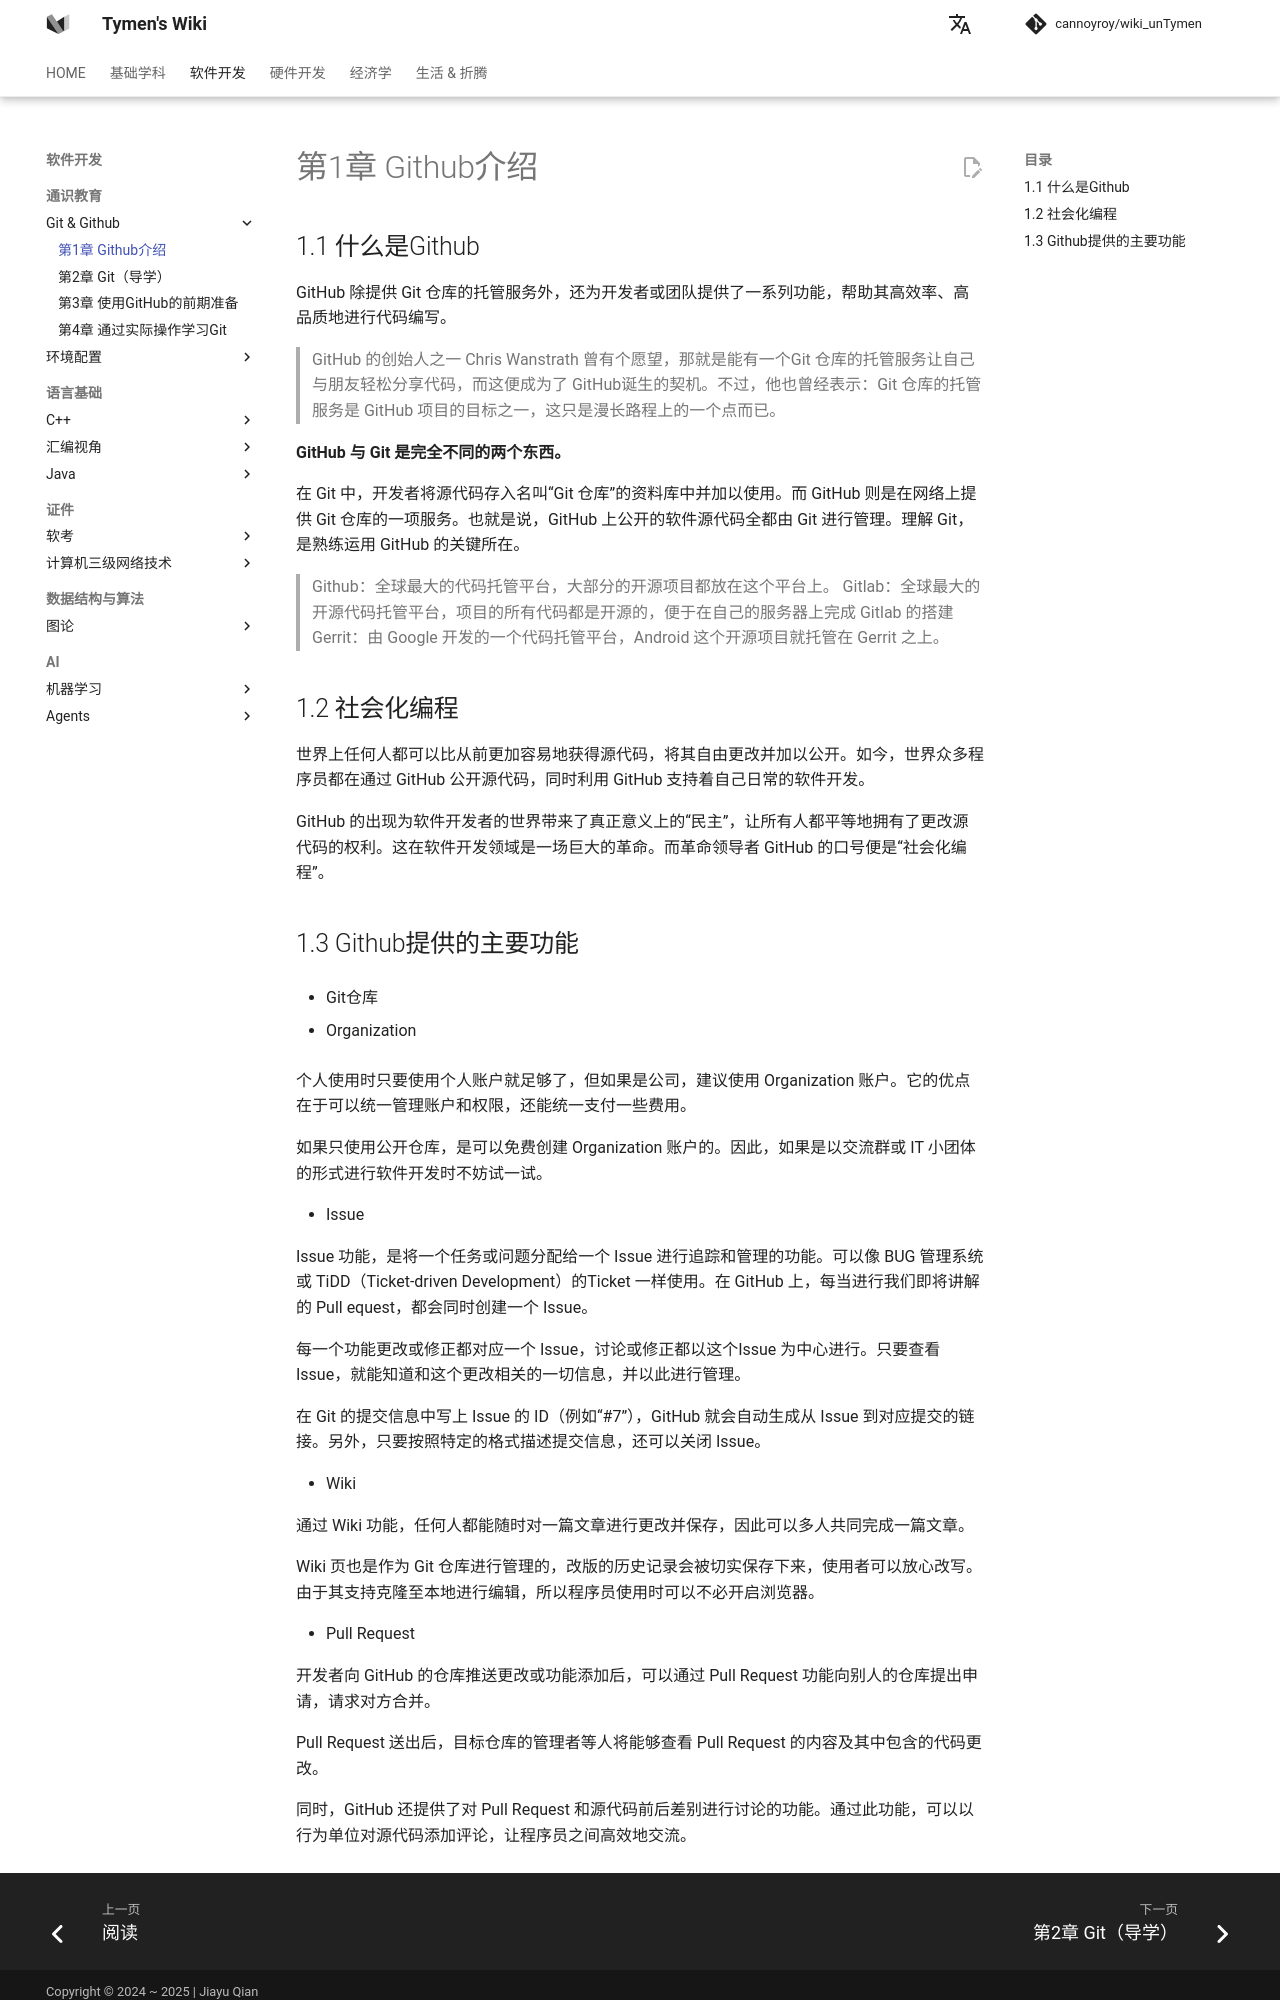

repository: cannoyroy/wiki_unTymen · page: 软件开发/Github/第1章 Github介绍/index.html · generator: mkdocs

# 第1章 Github介绍

## 1.1 什么是Github

GitHub 除提供 Git 仓库的托管服务外，还为开发者或团队提供了一系列功能，帮助其高效率、高品质地进行代码编写。

> GitHub 的创始人之一 Chris Wanstrath 曾有个愿望，那就是能有一个Git 仓库的托管服务让自己与朋友轻松分享代码，而这便成为了 GitHub诞生的契机。不过，他也曾经表示：Git 仓库的托管服务是 GitHub 项目的目标之一，这只是漫长路程上的一个点而已。

**GitHub 与 Git 是完全不同的两个东西。**

在 Git 中，开发者将源代码存入名叫“Git 仓库”的资料库中并加以使用。而 GitHub 则是在网络上提供 Git 仓库的一项服务。也就是说，GitHub 上公开的软件源代码全都由 Git 进行管理。理解 Git，是熟练运用 GitHub 的关键所在。

## 1.2 社会化编程

世界上任何人都可以比从前更加容易地获得源代码，将其自由更改并加以公开。如今，世界众多程序员都在通过 GitHub 公开源代码，同时利用 GitHub 支持着自己日常的软件开发。

GitHub 的出现为软件开发者的世界带来了真正意义上的“民主”，让所有人都平等地拥有了更改源代码的权利。这在软件开发领域是一场巨大的革命。而革命领导者 GitHub 的口号便是“社会化编程”。
